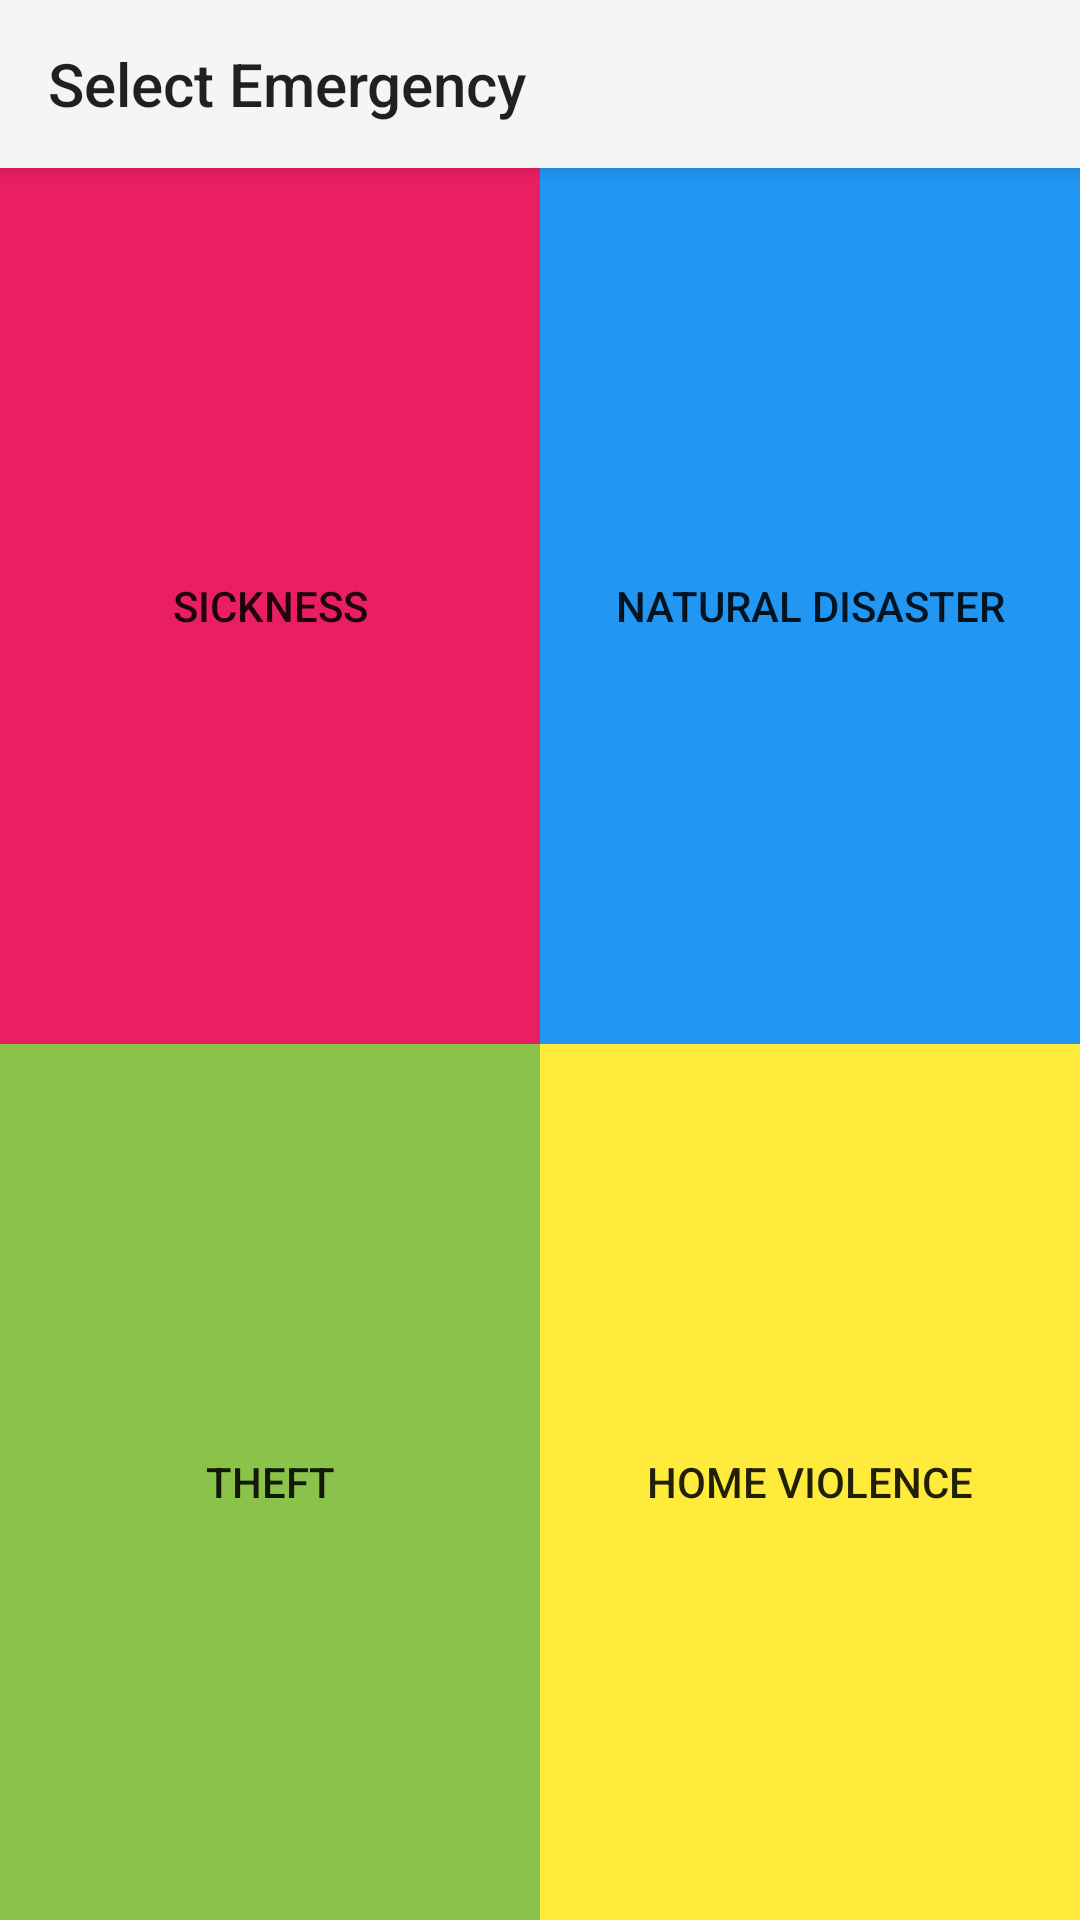

Here is an Android app screen rendered from its layout file. Give the layout XML and the strings, colors and styles it references.
<!-- AndroidManifest.xml: application theme Theme.AppCompat.DayNight.NoActionBar -->
<!-- res/layout/fragment_emergency.xml -->
<?xml version="1.0" encoding="utf-8"?>
<androidx.constraintlayout.widget.ConstraintLayout xmlns:android="http://schemas.android.com/apk/res/android"
    xmlns:app="http://schemas.android.com/apk/res-auto"
    xmlns:tools="http://schemas.android.com/tools"
    android:id="@+id/frameLayout"
    android:layout_width="match_parent"
    android:layout_height="match_parent"
    tools:context=".fragment.EmergencyFragment">

    <androidx.appcompat.widget.Toolbar
        android:id="@+id/toolbar_emergency"
        android:layout_width="match_parent"
        android:layout_height="?attr/actionBarSize"
        android:background="?attr/colorPrimary"
        android:elevation="4dp"
        android:theme="@style/ThemeOverlay.AppCompat.ActionBar"
        app:layout_constraintEnd_toEndOf="parent"
        app:layout_constraintStart_toStartOf="parent"
        app:layout_constraintTop_toTopOf="parent"
        app:popupTheme="@style/ThemeOverlay.AppCompat.Light"
        app:title="@string/toolbar_emergency" />

    <Button
        android:id="@+id/emergency_button_homeviolence"
        android:layout_width="0dp"
        android:layout_height="0dp"
        android:background="#FFEB3B"
        android:text="@string/emergency_button_homeviolence"
        app:layout_constraintBottom_toBottomOf="parent"
        app:layout_constraintEnd_toEndOf="parent"
        app:layout_constraintHorizontal_bias="0.5"
        app:layout_constraintStart_toEndOf="@+id/emergency_button_theft"
        app:layout_constraintTop_toBottomOf="@+id/emergency_button_naturaldisaster" />

    <Button
        android:id="@+id/emergency_button_theft"
        android:layout_width="0dp"
        android:layout_height="0dp"
        android:background="#8BC34A"
        android:text="@string/emergency_button_theft"
        app:layout_constraintBottom_toBottomOf="parent"
        app:layout_constraintEnd_toStartOf="@+id/emergency_button_homeviolence"
        app:layout_constraintHorizontal_bias="0.5"
        app:layout_constraintStart_toStartOf="parent"
        app:layout_constraintTop_toBottomOf="@+id/emergency_button_sickness" />

    <Button
        android:id="@+id/emergency_button_sickness"
        android:layout_width="0dp"
        android:layout_height="0dp"
        android:background="#E91E63"
        android:text="@string/emergency_button_sickness"
        app:layout_constraintBottom_toTopOf="@+id/emergency_button_theft"
        app:layout_constraintEnd_toStartOf="@+id/emergency_button_naturaldisaster"
        app:layout_constraintHorizontal_bias="0.5"
        app:layout_constraintStart_toStartOf="parent"
        app:layout_constraintTop_toBottomOf="@+id/toolbar_emergency" />

    <Button
        android:id="@+id/emergency_button_naturaldisaster"
        android:layout_width="0dp"
        android:layout_height="0dp"
        android:background="#2196F3"
        android:text="@string/emergency_button_naturaldisaster"
        app:layout_constraintBottom_toTopOf="@+id/emergency_button_homeviolence"
        app:layout_constraintEnd_toEndOf="parent"
        app:layout_constraintHorizontal_bias="0.5"
        app:layout_constraintStart_toEndOf="@+id/emergency_button_sickness"
        app:layout_constraintTop_toBottomOf="@+id/toolbar_emergency" />
</androidx.constraintlayout.widget.ConstraintLayout>
<!-- resources referenced by this layout -->
<resources>
  <string name="emergency_button_homeviolence">Home Violence</string>
  <string name="emergency_button_naturaldisaster">Natural Disaster</string>
  <string name="emergency_button_sickness">Sickness</string>
  <string name="emergency_button_theft">Theft</string>
  <string name="toolbar_emergency">Select Emergency</string>
</resources>
